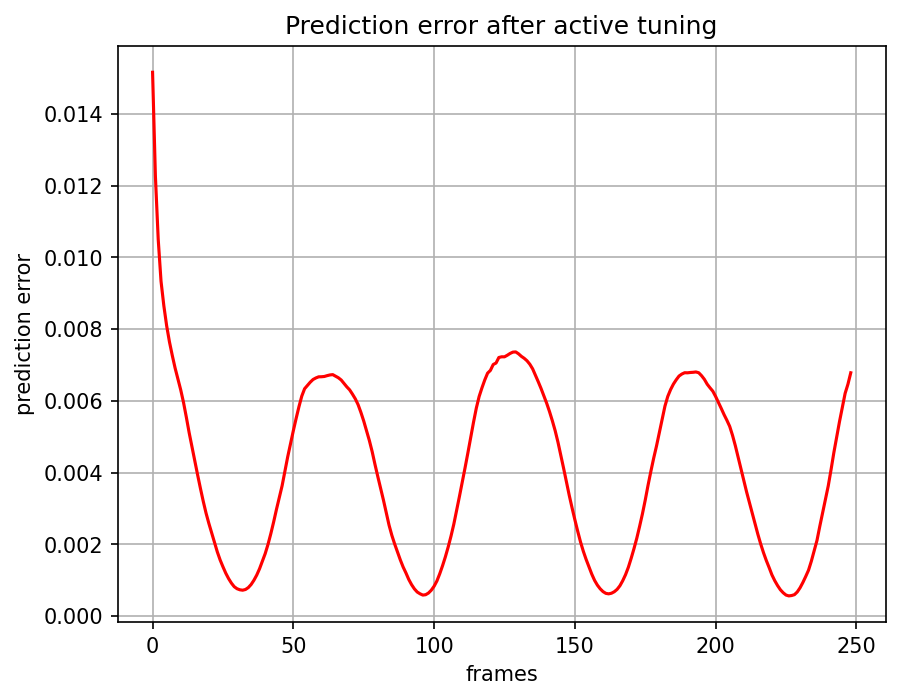

Data behind this chart, as committed beside it:
, 0
0, 0.01516
1, 0.01227
2, 0.0105
3, 0.009333
4, 0.00865
5, 0.008091
6, 0.007641
7, 0.007264
8, 0.006914
9, 0.006612
10, 0.006303
11, 0.005951
12, 0.00554
13, 0.005108
14, 0.004713
15, 0.004323
16, 0.003934
17, 0.003558
18, 0.003199
19, 0.002868
20, 0.002581
21, 0.002315
22, 0.002045
23, 0.001788
24, 0.001563
25, 0.001373
26, 0.001195
27, 0.001045
28, 0.0009192
29, 0.0008192
30, 0.0007624
31, 0.0007328
32, 0.0007213
33, 0.0007409
34, 0.0007937
35, 0.0008797
36, 0.0009988
37, 0.001143
38, 0.00132
39, 0.001527
40, 0.00174
41, 0.001997
42, 0.002296
43, 0.002621
44, 0.002972
45, 0.003298
46, 0.003629
47, 0.004034
48, 0.004439
49, 0.004803
50, 0.005168
51, 0.005511
52, 0.005838
53, 0.006131
54, 0.006336
55, 0.006427
56, 0.006519
57, 0.006594
58, 0.006637
59, 0.006668
... 189 more rows
